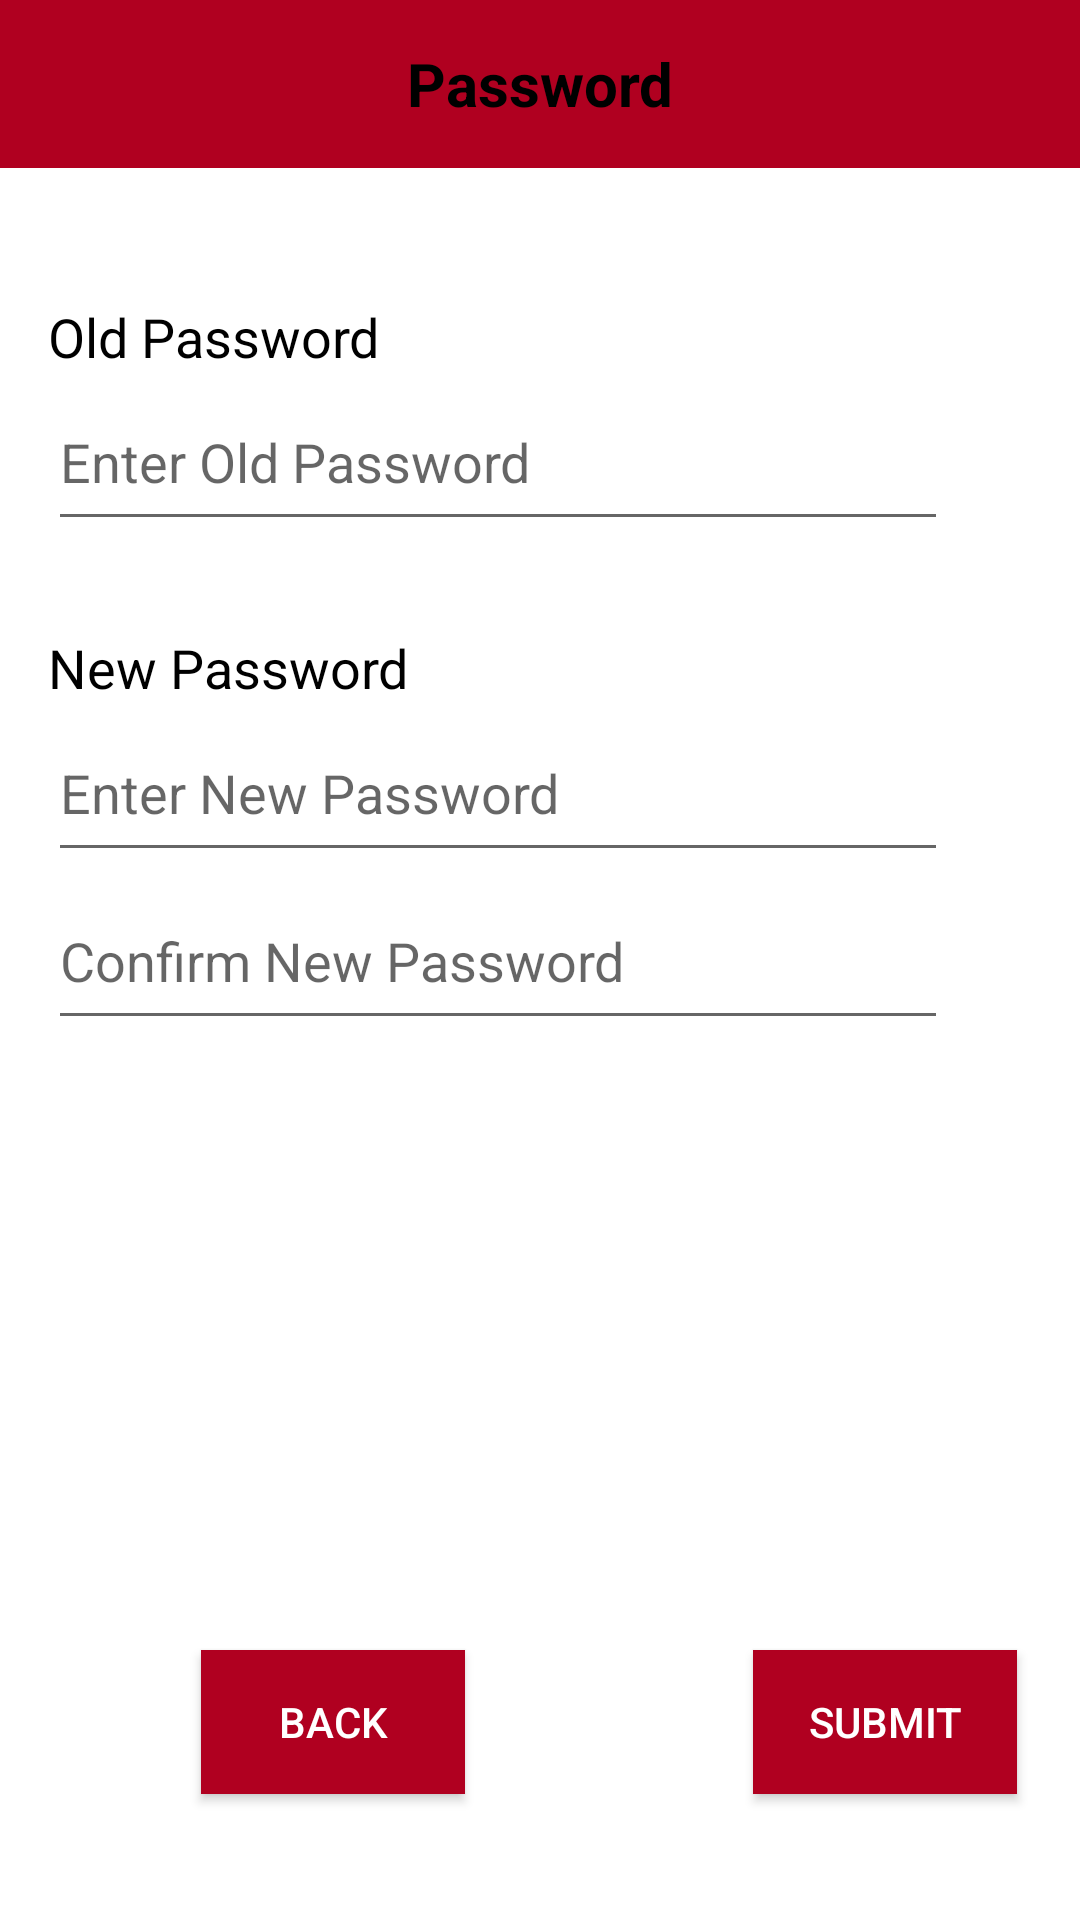

This screen was rendered from an Android layout file. Write that file and the resources it references.
<!-- AndroidManifest.xml: application theme Theme.ServicesApp -->
<!-- res/layout/change_password.xml -->
<?xml version="1.0" encoding="utf-8"?>
<androidx.constraintlayout.widget.ConstraintLayout xmlns:android="http://schemas.android.com/apk/res/android"
    xmlns:app="http://schemas.android.com/apk/res-auto"
    xmlns:tools="http://schemas.android.com/tools"
    android:layout_width="match_parent"
    android:layout_height="match_parent">

    <RelativeLayout
        android:id="@+id/relativeLayout"
        android:layout_width="match_parent"
        android:layout_height="match_parent">

        <androidx.appcompat.widget.Toolbar
            android:id="@+id/toolbar"
            android:layout_width="match_parent"
            android:layout_height="wrap_content"
            android:background="@color/design_default_color_error"
            android:minHeight="?attr/actionBarSize"
            android:theme="?attr/actionBarTheme" />

        <TextView
            android:id="@+id/title"
            android:layout_width="match_parent"
            android:layout_height="56dp"
            android:gravity="center"
            android:text="@string/password"
            android:textColor="@color/black"
            android:textSize="20sp"
            android:textStyle="bold" />

    </RelativeLayout>

    <RelativeLayout
        android:layout_width="match_parent"
        android:layout_height="match_parent"
        android:layout_marginStart="16dp"
        android:layout_marginLeft="16dp"
        android:layout_marginEnd="16dp"
        android:layout_marginRight="16dp"
        app:layout_constraintBottom_toBottomOf="parent"
        app:layout_constraintEnd_toEndOf="parent"
        app:layout_constraintStart_toStartOf="parent"
        app:layout_constraintTop_toTopOf="parent">

        <TextView
            android:id="@+id/password"
            android:layout_width="wrap_content"
            android:layout_height="wrap_content"
            android:layout_marginTop="100dp"
            android:gravity="center_vertical"
            android:text="@string/old_password"
            android:textColor="@color/black"
            android:textSize="18sp" />

        <EditText
            android:id="@+id/oldPass"
            android:layout_width="300dp"
            android:layout_height="56dp"
            android:layout_below="@id/password"
            android:ems="10"
            android:hint="@string/enter_old_password"
            android:autofillHints=""
            android:inputType="textPassword" />

        <TextView
            android:id="@+id/newPassword"
            android:layout_width="wrap_content"
            android:layout_height="wrap_content"
            android:layout_below="@id/oldPass"
            android:layout_marginTop="30dp"
            android:gravity="fill_vertical"
            android:text="@string/new_password"
            android:textColor="@color/black"
            android:textSize="18sp" />

        <EditText
            android:id="@+id/newPass"
            android:layout_width="300dp"
            android:layout_height="56dp"
            android:layout_below="@id/newPassword"
            android:ems="10"
            android:hint="@string/enter_new_password"
            android:autofillHints=""
            android:inputType="textPassword" />

        <EditText
            android:id="@+id/confirmPass"
            android:layout_width="300dp"
            android:layout_height="56dp"
            android:layout_below="@id/newPass"
            android:ems="10"
            android:hint="@string/confirm_new_password"
            android:autofillHints=""
            android:inputType="textPassword" />

        <Button
            android:id="@+id/submit"
            android:layout_width="wrap_content"
            android:layout_height="wrap_content"
            android:layout_marginStart="235dp"
            android:layout_marginLeft="235dp"
            android:layout_marginTop="550dp"
            android:background="@color/design_default_color_error"
            android:onClick="onClick"
            android:text="@string/submit"
            android:textColor="@color/white"
            app:backgroundTint="@color/design_default_color_error" />

        <Button
            android:id="@+id/back"
            android:layout_width="wrap_content"
            android:layout_height="wrap_content"
            android:layout_marginStart="51dp"
            android:layout_marginLeft="51dp"
            android:layout_marginTop="550dp"
            android:background="@color/design_default_color_error"
            android:onClick="onClick"
            android:text="@string/go_back"
            android:textColor="@color/white"
            app:backgroundTint="@color/design_default_color_error" />

    </RelativeLayout>

</androidx.constraintlayout.widget.ConstraintLayout>
<!-- resources referenced by this layout -->
<resources>
  <string name="confirm_new_password">Confirm New Password</string>
  <string name="enter_new_password">Enter New Password</string>
  <string name="enter_old_password">Enter Old Password</string>
  <string name="go_back">BACK</string>
  <string name="new_password">New Password</string>
  <string name="old_password">Old Password</string>
  <string name="password">Password</string>
  <string name="submit">SUBMIT</string>
  <style name="Theme.ServicesApp" parent="Theme.MaterialComponents.DayNight.DarkActionBar">
          
          <item name="colorPrimary">@color/purple_500</item>
          <item name="colorPrimaryVariant">@color/purple_700</item>
          <item name="colorOnPrimary">@color/white</item>
          
          <item name="colorSecondary">@color/teal_200</item>
          <item name="colorSecondaryVariant">@color/teal_700</item>
          <item name="colorOnSecondary">@color/black</item>
          
          <item name="android:statusBarColor" tools:targetApi="l">?attr/colorPrimaryVariant</item>
          
      </style>
  <!-- not gathered from this repository: default colours our renderer supplied (Android Studio template values) -->
  <color name="purple_500">#FF6200EE</color>
  <color name="purple_700">#FF3700B3</color>
  <color name="teal_200">#FF03DAC5</color>
  <color name="teal_700">#FF018786</color>
  <color name="black">#FF000000</color>
  <color name="white">#FFFFFFFF</color>
</resources>
